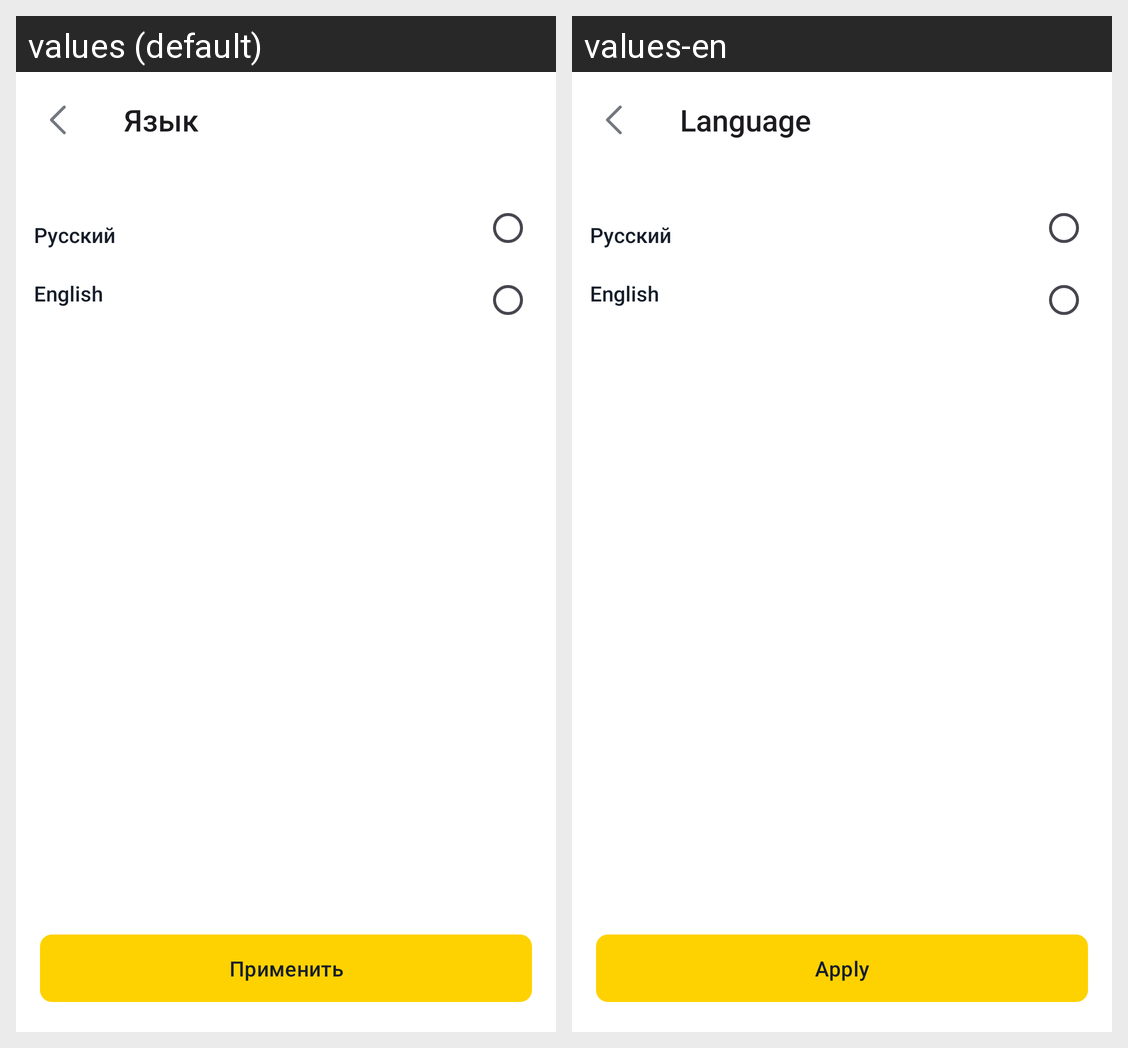

Here is an Android app screen in its default locale and in the app's own translations. Write out the translated-string differences for the strings that appear on this screen.
Android screen res/layout/fragment_change_language.xml rendered under 2 locales, left to right: values (default), values-en. Device: Nexus 5 (rendered at 1080×1920; each locale shown at half size, 540×960, under a caption strip naming it); theme Theme.FinalProject.
Strings drawn on this screen, with the default value and each locale's value (text and hints the layout hard-codes, and strings that could not be matched under every locale, appear in the picture but are not listed):

language
  values: Язык
  values-en: Language

russian
  values: Русский
  values-en: Русский  [not translated; the default value is used]

english
  values: English
  values-en: English  [not translated; the default value is used]

apply
  values: Применить
  values-en: Apply
